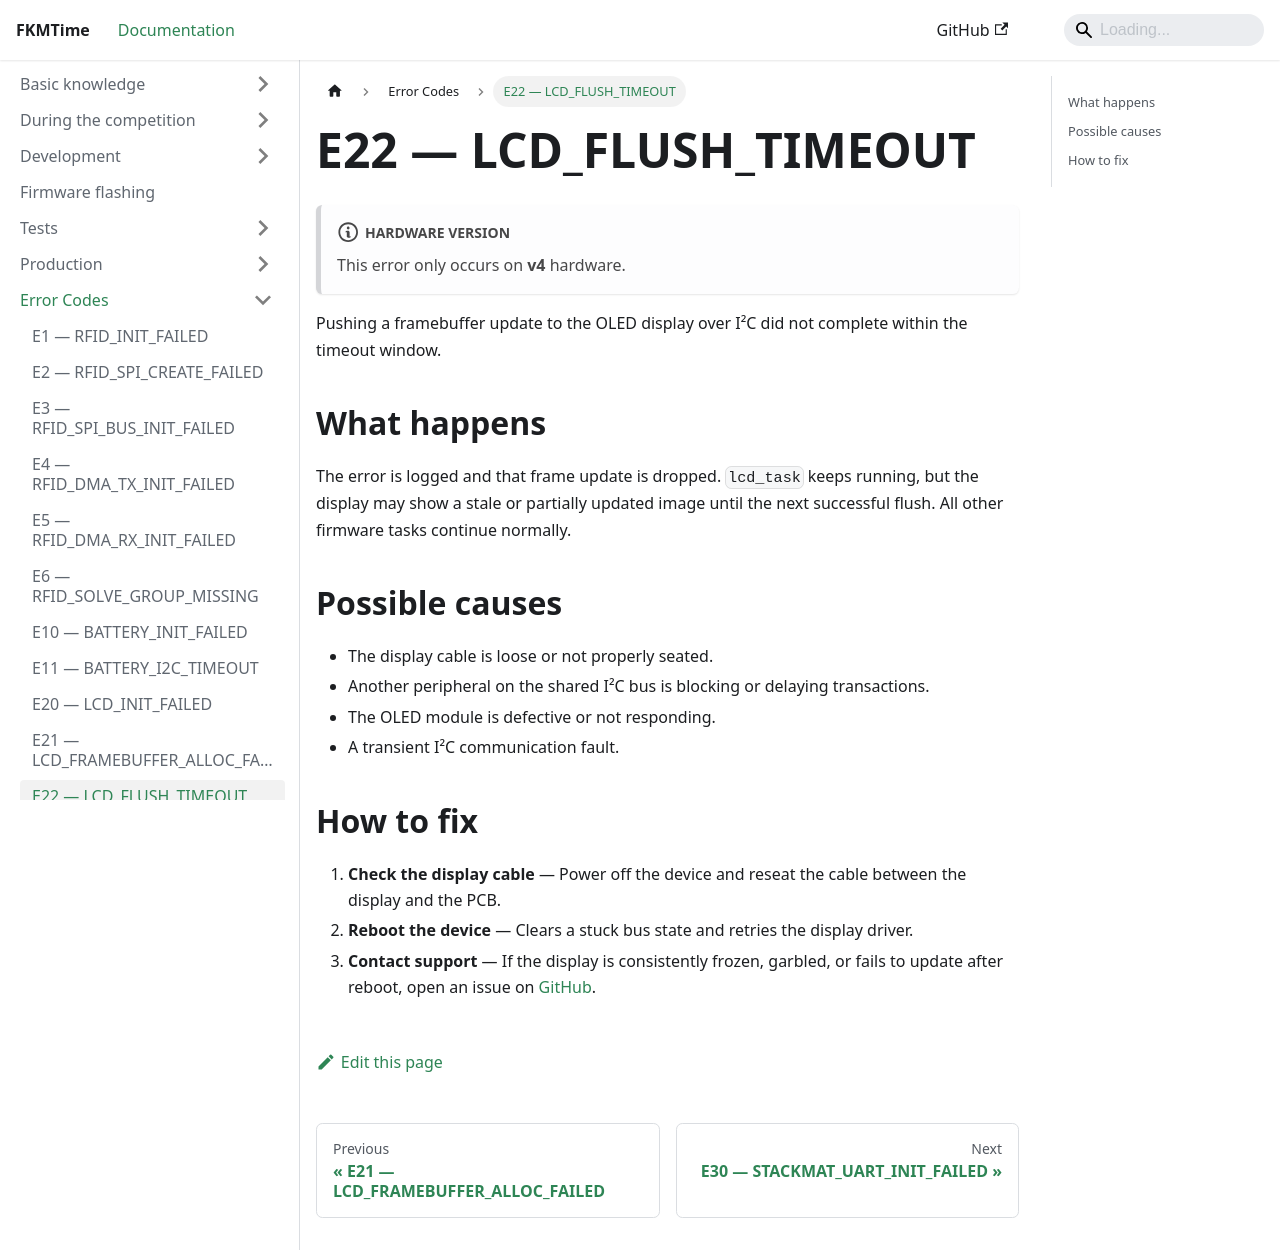

repository: FKMTime/docs · page: debugging/e22/index.html · generator: docusaurus

---
sidebar_position: 22
---

# E22 — LCD_FLUSH_TIMEOUT

:::note Hardware version
This error only occurs on **v4** hardware.
:::

Pushing a framebuffer update to the OLED display over I²C did not complete within the timeout window.

## What happens

The error is logged and that frame update is dropped. `lcd_task` keeps running, but the display may show a stale or partially updated image until the next successful flush. All other firmware tasks continue normally.

## Possible causes

- The display cable is loose or not properly seated.
- Another peripheral on the shared I²C bus is blocking or delaying transactions.
- The OLED module is defective or not responding.
- A transient I²C communication fault.

## How to fix

1. **Check the display cable** — Power off the device and reseat the cable between the display and the PCB.
2. **Reboot the device** — Clears a stuck bus state and retries the display driver.
3. **Contact support** — If the display is consistently frozen, garbled, or fails to update after reboot, open an issue on [GitHub](https://github.com/FKMTime/firmware).
